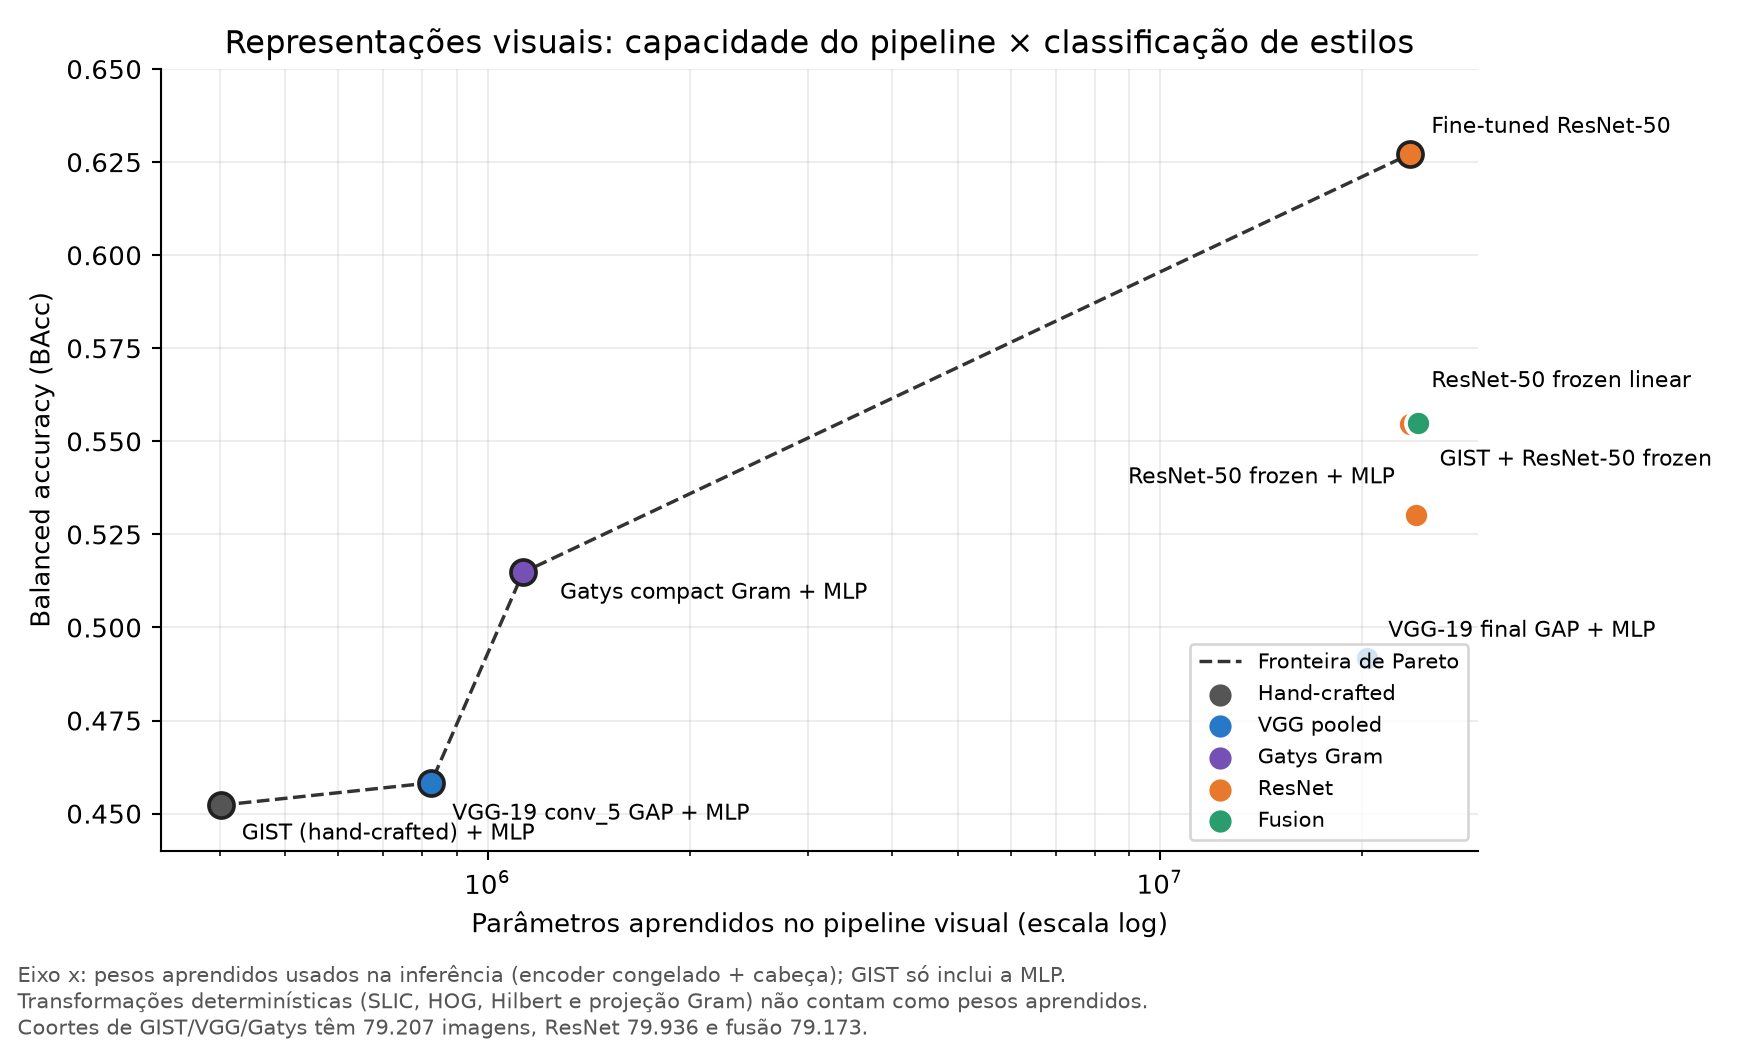

The data file committed next to this chart (first rows):
method, family, bacc, parameters, pareto
GIST (hand-crafted) + MLP, Hand-crafted, 0.4522, 400795, True
VGG-19 conv_5 GAP + MLP, VGG pooled, 0.4583, 824027, True
VGG-19 final GAP + MLP, VGG pooled, 0.4918, 20325851, False
Gatys compact Gram + MLP, Gatys Gram, 0.5148, 1129179, True
Frozen ResNet-50 linear, ResNet, 0.5546, 23563355, False
Frozen ResNet-50 + MLP, ResNet, 0.5302, 24006107, False
GIST + frozen ResNet-50, Fusion, 0.5548, 24236891, False
Fine-tuned ResNet-50, ResNet, 0.6272, 23563355, True
